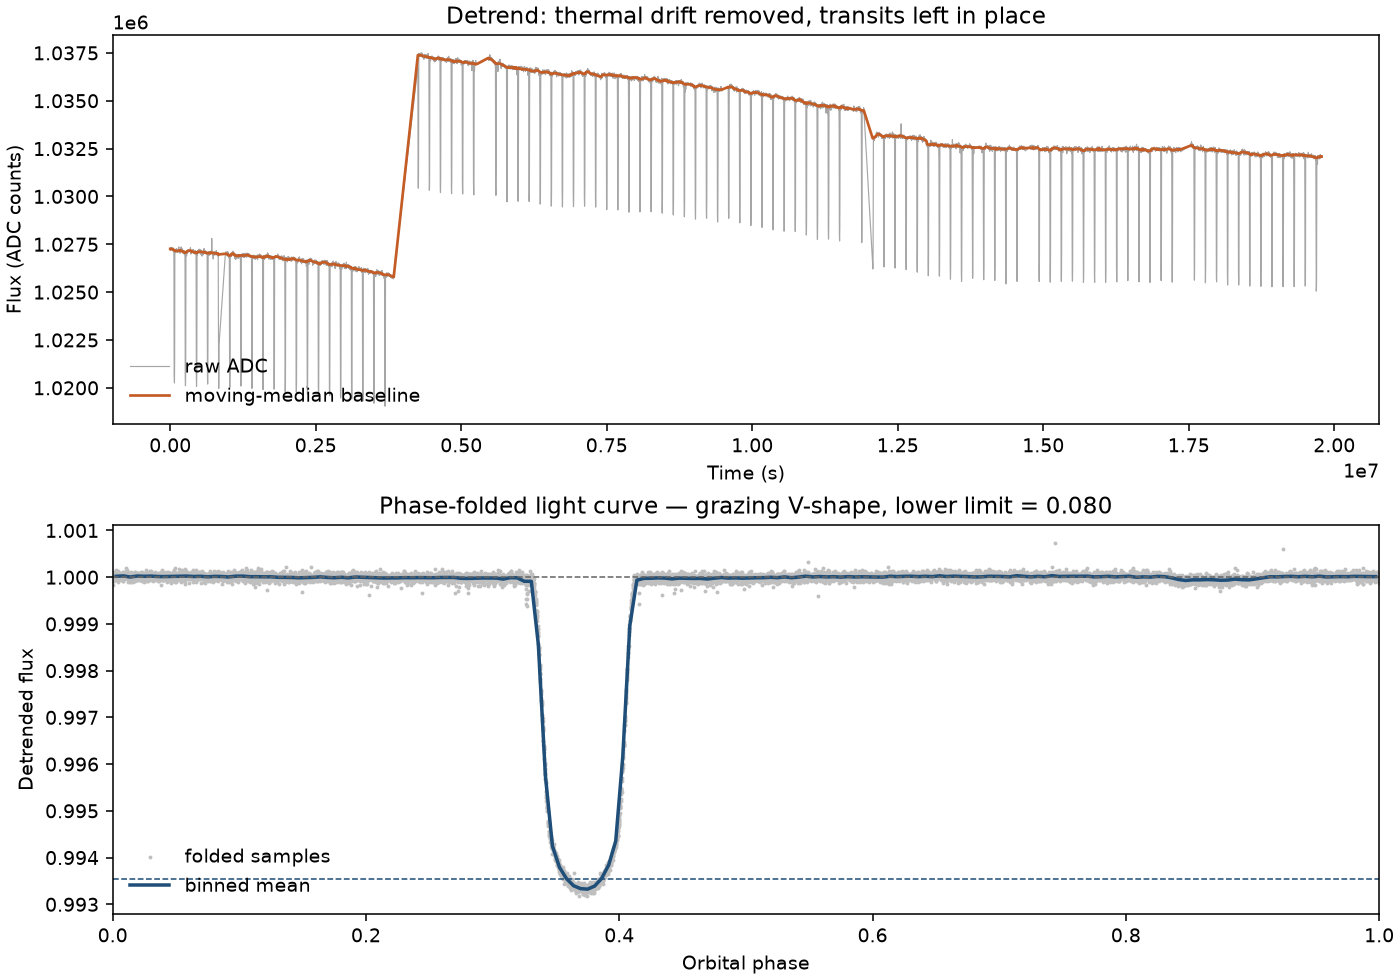

Data behind this chart, as committed beside it:
phase, flux, flux_std, n_samples
0.002778, 1, 0.000058, 60
0.008333, 1, 0.000051, 60
0.01389, 1, 0.000050, 56
0.01944, 1, 0.000049, 60
0.025, 1, 0.000055, 56
0.03056, 1, 0.000047, 59
0.03611, 1, 0.000053, 57
0.04167, 1, 0.000057, 58
0.04722, 1, 0.000057, 59
0.05278, 1, 0.000056, 56
0.05833, 1, 0.000058, 60
0.06389, 1, 0.000057, 59
0.06944, 1, 0.000046, 57
0.075, 1, 0.000046, 60
0.08056, 1, 0.000050, 57
0.08611, 1, 0.000049, 61
0.09167, 1, 0.000050, 58
0.09722, 1, 0.000058, 57
0.1028, 1, 0.000061, 60
0.1083, 1, 0.000060, 56
0.1139, 1, 0.000076, 61
0.1194, 1, 0.000070, 59
0.125, 1, 0.000057, 58
0.1306, 1, 0.000049, 57
0.1361, 1, 0.000063, 57
0.1417, 1, 0.000054, 59
0.1472, 1, 0.000072, 60
0.1528, 1, 0.000060, 55
0.1583, 1, 0.000056, 58
0.1639, 1, 0.000050, 57
0.1694, 1, 0.000060, 57
0.175, 1, 0.000057, 59
0.1806, 1, 0.000062, 56
0.1861, 1, 0.000056, 54
0.1917, 1, 0.000059, 57
0.1972, 1, 0.000058, 56
0.2028, 1, 0.000077, 58
0.2083, 1, 0.000062, 56
0.2139, 1, 0.000060, 53
0.2194, 1, 0.000046, 58
0.225, 1, 0.000057, 57
0.2306, 1, 0.000060, 59
0.2361, 1, 0.000051, 55
0.2417, 1, 0.000064, 53
0.2472, 1, 0.000047, 59
0.2528, 1, 0.000058, 55
0.2583, 1, 0.000058, 59
0.2639, 1, 0.000060, 55
0.2694, 1, 0.000077, 53
0.275, 1, 0.000063, 58
0.2806, 1, 0.000075, 58
0.2861, 1, 0.000060, 56
0.2917, 1, 0.000062, 57
0.2972, 1, 0.000058, 55
0.3028, 1, 0.000066, 58
0.3083, 1, 0.000060, 58
0.3139, 1, 0.000056, 56
0.3194, 1, 0.000067, 59
0.325, 0.9999, 0.000154, 54
0.3306, 0.9999, 0.000094, 58
... 120 more rows
